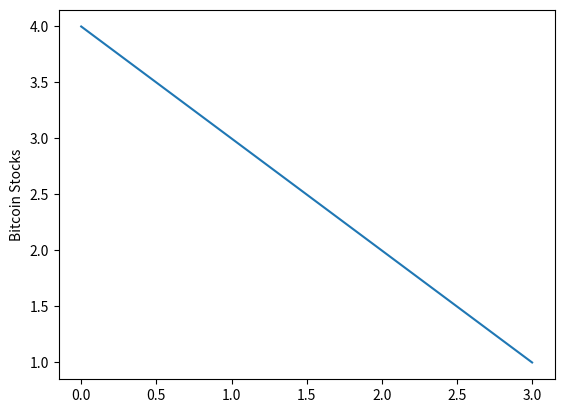

The script that saved this image:
import matplotlib.pyplot as plt
plt.plot([4, 3, 2, 1])
plt.ylabel('Bitcoin Stocks')
plt.show()